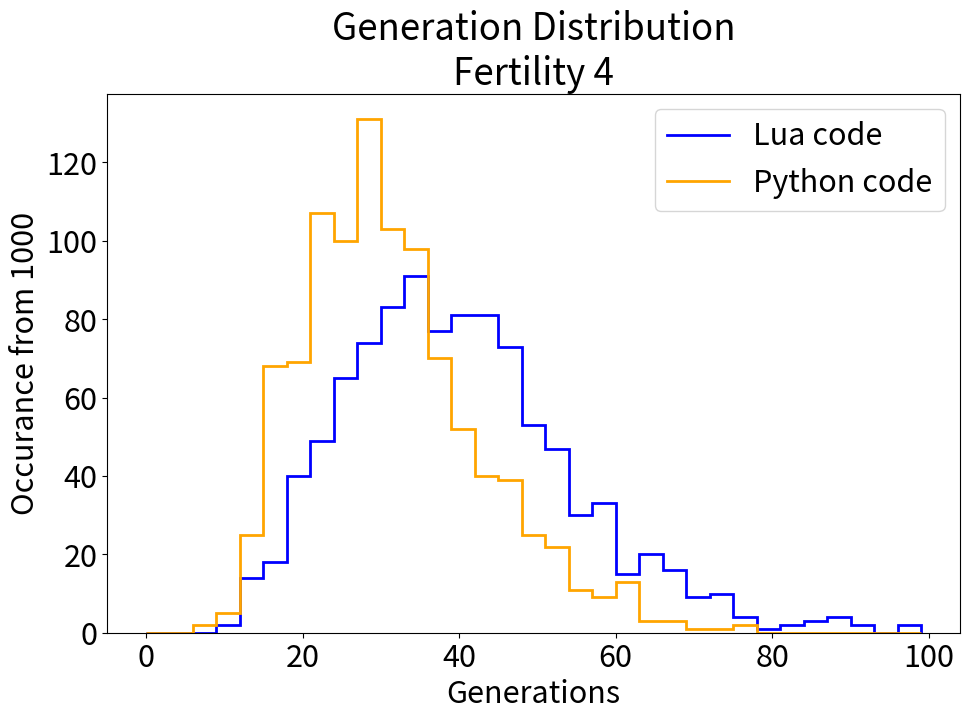

This figure's Python source: (Note: this script raises an exception after producing the figure.)
#read the results6.txt which looks like this:
#Genes: 1 / 1 | Fertility: 4
#Average generations to target: 8.56, Median generations: 8
#Average A drone consumption: 2.74, Max: 12, std: 1.9777550787484155, 5*std+avg: 12.628775393742078
#Average B drone consumption: 1.27, Max: 4, std: 0.5478147589295218, 5*std+avg: 4.009073794647609
#and plot the number of genes vs median generations to target
import matplotlib.pyplot as plt
import numpy as np
import re
import os
import math
def plot_results():

    generation = [28, 21, 36, 25, 32, 29, 44, 32, 47, 12, 45, 37, 28, 40, 17, 41, 32, 28, 43, 50, 31, 27, 28, 19, 21, 17, 24, 26, 17, 49, 22, 37, 16, 42, 28, 33, 34, 19, 14, 27, 39, 24, 33, 23, 69, 48, 30, 20, 35, 39, 16, 55, 29, 41, 25, 36, 33, 22, 48, 38, 44, 21, 30, 19, 46, 48, 26, 34, 39, 28, 18, 44, 12, 26, 29, 29, 14, 41, 31, 30, 45, 35, 20, 24, 24, 33, 32, 27, 23, 23, 37, 32, 28, 32, 36, 44, 28, 27, 22, 29, 54, 26, 26, 20, 25, 34, 23, 33, 31, 48, 32, 35, 39, 22, 38, 43, 29, 36, 28, 41, 21, 28, 29, 17, 43, 17, 14, 28, 29, 31, 15, 22, 17, 45, 28, 35, 28, 11, 20, 10, 32, 33, 15, 33, 34, 12, 52, 29, 21, 36, 33, 25, 46, 35, 31, 26, 28, 26, 15, 27, 22, 24, 38, 39, 50, 47, 33, 12, 49, 103, 20, 25, 29, 75, 34, 21, 33, 23, 35, 39, 47, 37, 55, 19, 21, 14, 35, 25, 33, 20, 28, 17, 32, 29, 15, 37, 53, 39, 27, 35, 39, 27, 18, 27, 35, 39, 34, 48, 37, 18, 15, 43, 32, 32, 16, 44, 29, 15, 27, 36, 18, 29, 22, 39, 30, 28, 34, 21, 32, 24, 29, 36, 15, 62, 25, 35, 27, 55, 23, 27, 34, 25, 34, 40, 19, 30, 33, 30, 16, 25, 37, 36, 26, 29, 57, 31, 35, 28, 37, 60, 18, 30, 36, 30, 33, 39, 25, 19, 21, 25, 32, 18, 38, 23, 30, 44, 21, 28, 24, 22, 60, 33, 39, 27, 35, 14, 29, 38, 28, 33, 22, 26, 19, 23, 30, 59, 52, 48, 30, 24, 42, 19, 60, 53, 33, 33, 23, 28, 29, 24, 27, 22, 21, 25, 22, 8, 30, 17, 25, 52, 22, 56, 23, 27, 24, 42, 31, 31, 43, 27, 20, 20, 22, 29, 33, 53, 44, 34, 36, 26, 20, 13, 25, 29, 48, 39, 29, 41, 55, 15, 35, 12, 46, 31, 17, 21, 43, 38, 37, 39, 43, 35, 48, 51, 37, 26, 28, 26, 22, 25, 54, 37, 21, 33, 31, 23, 46, 23, 27, 28, 32, 27, 27, 18, 39, 34, 31, 37, 16, 35, 24, 23, 29, 44, 60, 36, 61, 21, 16, 25, 67, 15, 38, 15, 31, 59, 22, 33, 29, 17, 26, 21, 32, 26, 49, 21, 22, 40, 31, 61, 43, 37, 40, 27, 21, 25, 24, 27, 21, 16, 30, 35, 30, 23, 38, 45, 24, 25, 26, 47, 29, 22, 35, 28, 14, 32, 37, 39, 29, 44, 26, 25, 39, 28, 17, 28, 17, 30, 54, 45, 60, 22, 29, 20, 35, 26, 27, 32, 28, 35, 31, 55, 18, 27, 20, 21, 36, 27, 37, 51, 57, 22, 31, 16, 33, 36, 18, 39, 22, 17, 16, 26, 13, 49, 14, 21, 32, 42, 22, 27, 21, 14, 24, 30, 34, 20, 19, 20, 25, 35, 33, 14, 48, 35, 34, 25, 46, 19, 24, 42, 61, 42, 29, 30, 40, 14, 28, 40, 46, 36, 37, 24, 36, 16, 23, 27, 59, 22, 17, 24, 26, 37, 23, 18, 46, 56, 28, 29, 18, 18, 34, 24, 41, 29, 32, 23, 32, 30, 41, 49, 20, 29, 12, 15, 23, 27, 47, 23, 40, 35, 42, 24, 19, 33, 37, 32, 21, 25, 61, 21, 48, 24, 23, 27, 37, 27, 31, 34, 21, 30, 42, 34, 9, 24, 31, 30, 34, 17, 17, 76, 53, 29, 28, 38, 38, 20, 30, 49, 40, 31, 15, 34, 38, 40, 16, 40, 27, 47, 27, 18, 30, 38, 22, 50, 47, 45, 15, 37, 65, 42, 28, 32, 19, 14, 45, 12, 16, 46, 16, 28, 22, 40, 15, 19, 21, 62, 43, 29, 27, 18, 27, 45, 23, 63, 26, 12, 35, 31, 59, 52, 43, 25, 39, 35, 25, 29, 28, 39, 48, 28, 26, 47, 31, 29, 21, 52, 30, 23, 30, 37, 28, 23, 20, 18, 21, 24, 46, 19, 34, 28, 30, 17, 23, 37, 18, 19, 26, 14, 40, 30, 51, 24, 25, 21, 16, 33, 37, 27, 22, 30, 25, 23, 34, 51, 20, 51, 21, 27, 37, 29, 20, 26, 21, 30, 33, 28, 17, 49, 32, 32, 39, 53, 25, 35, 33, 29, 43, 30, 45, 36, 28, 35, 28, 15, 35, 31, 27, 22, 26, 15, 32, 23, 27, 43, 22, 39, 73, 30, 35, 27, 37, 24, 17, 32, 11, 45, 30, 46, 22, 32, 22, 17, 25, 29, 30, 16, 24, 37, 27, 22, 18, 43, 24, 22, 35, 61, 17, 32, 41, 27, 37, 42, 28, 35, 21, 34, 24, 48, 15, 40, 25, 34, 53, 15, 17, 31, 16, 24, 39, 39, 25, 26, 19, 26, 29, 43, 26, 53, 37, 30, 28, 16, 18, 39, 29, 23, 46, 40, 22, 34, 42, 35, 47, 32, 68, 25, 16, 18, 53, 33, 30, 31, 44, 28, 34, 15, 28, 30, 33, 23, 33, 24, 36, 43, 35, 46, 22, 47, 28, 59, 30, 39, 36, 21, 36, 44, 36, 34, 28, 23, 45, 29, 57, 35, 19, 45, 36, 20, 19, 32, 21, 14, 23, 20, 17, 52, 14, 31, 19, 48, 31, 36, 53, 51, 36, 31, 47, 35, 38, 38, 44, 39, 14, 28, 32, 18, 27, 26, 18, 20, 27, 36, 16, 29, 33, 66, 32, 16, 46, 50, 33, 32, 61, 26, 33, 26, 54, 17, 20, 16, 38, 21, 34, 17, 16, 11, 21, 30, 57, 25, 18, 30, 34, 40, 21, 23, 28, 29, 20, 29, 64, 8, 16, 22, 25, 28, 33, 24, 30, 32, 44, 26, 37, 34, 18, 42, 21, 40, 18, 19, 51, 47, 24, 45, 48, 21, 19, 25, 38, 23, 45, 26, 30, 32, 25, 33, 23, 17, 23, 34, 40, 31, 26, 33, 36, 27, 26, 22, 19, 31]
    gen_lua = [45, 66, 32, 57, 37, 33, 46, 66, 52, 50, 32, 64, 42, 55, 31, 21, 41, 31, 41, 33, 45, 26, 30, 28, 27, 24, 20, 38, 23, 15, 53, 92, 48, 58, 24, 39, 27, 27, 31, 39, 64, 25, 28, 40, 47, 58, 42, 45, 14, 48, 22, 19, 46, 34, 23, 30, 37, 33, 51, 37, 35, 44, 32, 20, 37, 39, 33, 37, 56, 45, 33, 41, 22, 36, 28, 46, 39, 29, 37, 48, 19, 23, 31, 56, 36, 24, 30, 64, 43, 36, 27, 45, 76, 57, 32, 34, 31, 48, 26, 63, 32, 59, 36, 37, 25, 24, 42, 38, 84, 51, 61, 40, 64, 46, 43, 41, 39, 70, 52, 34, 29, 46, 35, 33, 38, 53, 35, 13, 46, 39, 50, 33, 71, 32, 50, 72, 42, 26, 32, 25, 37, 26, 33, 41, 36, 40, 64, 13, 50, 22, 40, 45, 51, 46, 38, 61, 48, 33, 17, 40, 20, 42, 19, 33, 23, 57, 44, 73, 53, 47, 43, 42, 47, 42, 28, 45, 18, 43, 28, 48, 29, 26, 64, 45, 33, 65, 24, 59, 40, 31, 23, 31, 32, 55, 9, 54, 38, 35, 42, 26, 29, 39, 24, 55, 51, 56, 48, 40, 26, 49, 46, 31, 25, 23, 49, 29, 30, 74, 29, 23, 21, 28, 42, 22, 45, 40, 39, 45, 41, 50, 47, 41, 18, 30, 39, 49, 34, 24, 40, 32, 81, 44, 21, 59, 44, 33, 53, 48, 23, 42, 66, 43, 22, 34, 20, 32, 39, 35, 73, 53, 47, 20, 20, 54, 16, 29, 43, 33, 30, 32, 69, 34, 39, 34, 77, 39, 44, 30, 42, 36, 47, 49, 32, 29, 33, 22, 34, 41, 39, 66, 39, 50, 35, 53, 29, 56, 39, 45, 37, 51, 52, 30, 34, 42, 35, 48, 35, 32, 34, 13, 30, 21, 25, 36, 40, 32, 41, 40, 35, 63, 42, 19, 25, 40, 32, 44, 31, 34, 36, 39, 43, 36, 48, 73, 25, 50, 48, 29, 103, 37, 42, 65, 33, 65, 52, 51, 9, 54, 43, 62, 24, 34, 31, 30, 52, 62, 45, 28, 29, 56, 35, 58, 32, 57, 22, 47, 28, 34, 18, 58, 39, 36, 45, 29, 38, 40, 47, 25, 80, 17, 43, 26, 12, 38, 46, 31, 57, 50, 21, 47, 57, 29, 29, 66, 22, 31, 16, 36, 49, 31, 62, 38, 14, 19, 37, 27, 34, 52, 43, 41, 43, 20, 57, 42, 17, 30, 17, 34, 24, 25, 43, 44, 49, 51, 30, 55, 33, 36, 21, 30, 59, 28, 41, 34, 48, 36, 27, 14, 21, 57, 20, 21, 23, 37, 43, 38, 25, 33, 27, 30, 17, 48, 33, 26, 34, 30, 48, 32, 59, 62, 42, 14, 43, 26, 17, 39, 36, 39, 40, 44, 24, 32, 57, 45, 40, 31, 40, 44, 35, 52, 18, 44, 43, 30, 60, 53, 31, 55, 29, 25, 51, 54, 35, 57, 39, 34, 68, 56, 22, 54, 27, 52, 26, 27, 62, 40, 48, 30, 38, 41, 43, 43, 31, 24, 28, 88, 56, 47, 32, 25, 41, 21, 30, 30, 37, 24, 36, 27, 29, 43, 35, 54, 68, 44, 45, 60, 18, 21, 47, 23, 18, 31, 38, 69, 63, 38, 33, 29, 50, 29, 20, 29, 45, 70, 38, 73, 39, 32, 58, 25, 58, 87, 33, 35, 36, 29, 54, 33, 27, 18, 51, 69, 22, 39, 46, 55, 37, 13, 41, 48, 43, 53, 40, 44, 55, 45, 34, 59, 82, 36, 39, 26, 53, 29, 46, 36, 44, 16, 29, 49, 26, 31, 43, 54, 43, 42, 53, 14, 36, 88, 35, 64, 27, 42, 50, 51, 46, 40, 52, 29, 97, 26, 64, 59, 54, 29, 76, 30, 51, 32, 47, 19, 68, 43, 16, 37, 39, 42, 22, 23, 33, 42, 45, 33, 35, 38, 45, 21, 46, 34, 33, 38, 55, 70, 55, 19, 57, 48, 73, 47, 39, 26, 14, 16, 55, 20, 69, 52, 56, 76, 13, 27, 30, 25, 43, 48, 26, 43, 34, 40, 38, 37, 42, 45, 48, 37, 31, 29, 43, 53, 50, 25, 34, 16, 37, 21, 89, 33, 46, 26, 36, 20, 24, 39, 42, 61, 39, 29, 52, 24, 52, 58, 28, 38, 46, 46, 51, 26, 31, 48, 32, 38, 51, 13, 21, 42, 20, 61, 26, 65, 29, 38, 29, 33, 34, 63, 48, 69, 30, 60, 47, 29, 57, 43, 27, 29, 50, 25, 20, 62, 52, 40, 44, 29, 63, 54, 42, 17, 41, 35, 28, 47, 51, 40, 34, 97, 49, 66, 25, 45, 21, 52, 34, 44, 13, 35, 21, 43, 34, 19, 68, 40, 53, 28, 44, 35, 57, 17, 41, 43, 26, 33, 23, 21, 38, 62, 64, 53, 40, 50, 38, 50, 45, 42, 27, 44, 33, 21, 30, 53, 22, 29, 43, 39, 36, 36, 42, 19, 65, 45, 46, 43, 24, 47, 29, 22, 27, 28, 46, 43, 30, 33, 18, 41, 17, 38, 39, 30, 50, 37, 57, 19, 28, 38, 26, 28, 24, 35, 42, 53, 29, 39, 21, 36, 29, 45, 23, 26, 50, 20, 32, 52, 34, 38, 32, 36, 40, 27, 33, 45, 33, 47, 50, 25, 33, 19, 46, 36, 30, 26, 24, 39, 45, 36, 66, 29, 92, 34, 58, 53, 50, 63, 44, 19, 46, 50, 34, 58, 26, 50, 62, 19, 18, 41, 44, 53, 34, 48, 32, 40, 30, 46, 34, 41, 73, 33, 36, 42, 73, 20, 34, 30, 29, 33, 29, 20, 33, 23, 36, 32, 68, 24, 38, 68, 17, 46, 37, 27, 44, 32, 30, 36, 28, 30, 47, 46, 39, 31, 23, 52, 45, 22, 41, 57, 39, 33, 41, 68, 38, 32, 22, 84, 34, 67, 48, 58, 20, 32, 46, 67, 45, 43, 25, 49, 26, 30, 33, 54, 40, 24, 55, 18, 47, 31, 45, 24, 16, 46, 57, 48, 85, 21, 28, 34, 74, 26, 32, 36, 44, 37,]
    # Plotting
    plt.figure(figsize=(11, 7))
    font = {'size'   : 22}
    plt.rc('font', **font)

    #counts, bins = np.histogram(gen_lua, range(0,np.max(gen_lua)+1))
    #plt.stairs(counts, bins)
    #plot both data sets in one stair plot
    counts_lua, bins_lua = np.histogram(gen_lua, range(0, 101,3))
    plt.stairs(counts_lua, bins_lua, label='Lua', color='blue', linewidth=2)
    counts, bins = np.histogram(generation, range(0, 101,3))
    plt.stairs(counts, bins, label='Python', color='orange', linewidth=2)
    plt.legend(["Lua code", "Python code"])

    plt.xlabel('Generations')
    plt.ylabel('Occurance from 1000')
    plt.title('Generation Distribution\nFertility 4')
    #plt.show()
    plt.savefig('images/histogramGenerationsV11Lua.png')

if __name__ == "__main__":
    plot_results()